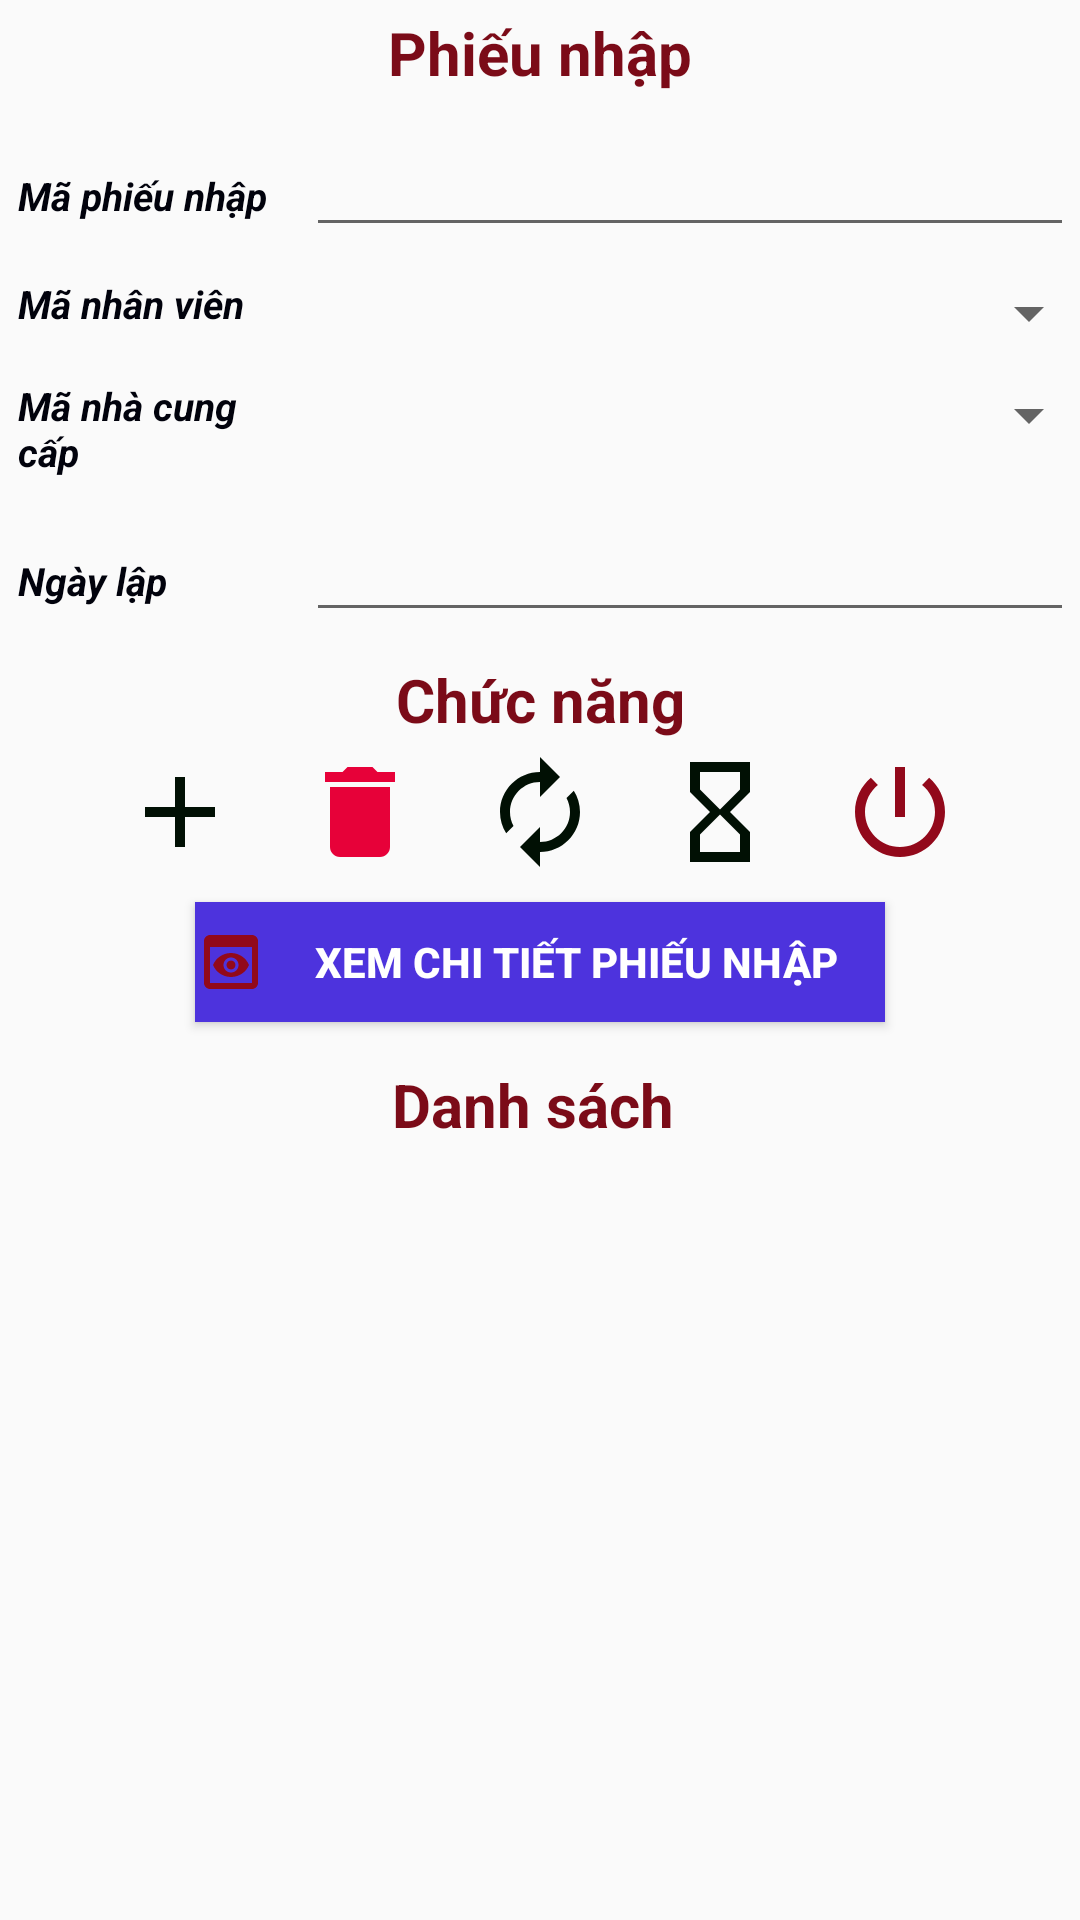

Produce the Android XML layout that renders to this screen, including the resource entries it uses.
<!-- AndroidManifest.xml: application theme Theme.AppCompat.DayNight.NoActionBar -->
<!-- res/layout/fragment_fr_phieunhap.xml -->
<?xml version="1.0" encoding="utf-8"?>
<FrameLayout xmlns:android="http://schemas.android.com/apk/res/android"
    xmlns:tools="http://schemas.android.com/tools"
    android:layout_width="match_parent"
    android:layout_height="match_parent"
    tools:context=".Activity_NhanVien.fr_phieunhap">

    
    <LinearLayout
        android:layout_width="match_parent"
        android:layout_height="wrap_content"
        android:orientation="vertical"
        >

        <TextView
            android:layout_width="match_parent"
            android:layout_height="wrap_content"
            android:layout_margin="4dp"
            android:text="Phiếu nhập"
            android:textAlignment="center"
            android:textColor="#FA780613"
            android:textSize="20dp"
            android:textStyle="bold" />

        <TableLayout
            android:id="@+id/tableLayout"
            android:layout_width="match_parent"
            android:layout_height="wrap_content"
            android:layout_marginStart="1dp"
            android:layout_marginTop="1dp"
            android:layout_marginEnd="1dp"
           >

            <TableRow
                android:layout_width="match_parent"
                android:layout_height="match_parent"
                android:layout_margin="5dp">

                <TextView
                    android:layout_width="96dp"
                    android:text="Mã phiếu nhập"
                    android:textColor="#01020C"
                    android:textSize="13dp"
                    android:textStyle="bold|italic" />

                <EditText
                    android:id="@+id/txtPN"
                    android:layout_width="265dp"
                    tools:ignore="TouchTargetSizeCheck,SpeakableTextPresentCheck,SpeakableTextPresentCheck,SpeakableTextPresentCheck" />
            </TableRow>


            <TableRow
                android:layout_width="match_parent"
                android:layout_height="match_parent"
                android:layout_margin="5dp">

                <TextView
                    android:layout_width="96dp"
                    android:text="Mã nhân viên"
                    android:textColor="#01020C"
                    android:textSize="13dp"
                    android:textStyle="bold|italic" />

                <Spinner
                    android:id="@+id/spnnhanvien"
                    android:layout_width="match_parent"
                    android:layout_height="wrap_content"
                    tools:ignore="SpeakableTextPresentCheck,TouchTargetSizeCheck" />
            </TableRow>

            <TableRow
                android:layout_width="match_parent"
                android:layout_height="match_parent"
                android:layout_margin="5dp">

                <TextView
                    android:layout_width="96dp"
                    android:text="Mã nhà cung cấp"
                    android:textColor="#01020C"
                    android:textSize="13dp"
                    android:textStyle="bold|italic" />

                <Spinner
                    android:id="@+id/spnmancc"
                    android:layout_width="match_parent"
                    android:layout_height="wrap_content"
                    tools:ignore="SpeakableTextPresentCheck,TouchTargetSizeCheck" />
            </TableRow>

            <TableRow
                android:layout_width="match_parent"
                android:layout_height="match_parent"
                android:layout_margin="5dp">

                <TextView
                    android:layout_width="96dp"
                    android:text="Ngày lập"
                    android:textColor="#01020C"
                    android:textSize="13dp"
                    android:textStyle="bold|italic" />

                <EditText
                    android:id="@+id/txtngaylap"
                    android:layout_width="265dp"
                    tools:ignore="SpeakableTextPresentCheck,TouchTargetSizeCheck" />
            </TableRow>


        </TableLayout>

        <TextView
            android:layout_width="match_parent"
            android:layout_height="wrap_content"
            android:layout_margin="4dp"
            android:text="Chức năng"
            android:textAlignment="center"
            android:textColor="#FA780613"
            android:textSize="20dp"
            android:textStyle="bold" />

        <LinearLayout
            android:layout_width="wrap_content"
            android:layout_height="match_parent"
            android:layout_gravity="center"
            android:orientation="horizontal">

            <Button
                android:id="@+id/btnThem"
                android:layout_width="40dp"
                android:layout_height="40dp"
                android:background="@drawable/ic_baseline_add_24"
                android:textColor="@color/white"
                android:textStyle="bold" />

            <Button
                android:id="@+id/btnXoa"
                android:layout_width="40dp"
                android:layout_height="40dp"
                android:layout_marginLeft="20dp"
                android:background="@drawable/ic_baseline_delete_24"
                android:textColor="@color/white"
                android:textStyle="bold" />

            <Button
                android:id="@+id/btnsua"
                android:layout_width="40dp"
                android:layout_height="40dp"
                android:layout_marginLeft="20dp"
                android:background="@drawable/ic_update"
                android:textColor="@color/white"
                android:textStyle="bold" />

            <Button
                android:id="@+id/btnlammoi"
                android:layout_width="40dp"
                android:layout_height="40dp"
                android:layout_marginLeft="20dp"
                android:background="@drawable/ic_baseline_hourglass_empty_24"
                android:textColor="@color/white"
                android:textStyle="bold" />

            <Button
                android:id="@+id/btnThoat"
                android:layout_width="40dp"
                android:layout_height="40dp"
                android:layout_gravity="center"
                android:layout_marginLeft="20dp"
                android:background="@drawable/ic_baseline_power_settings_new_24"
                android:textColor="@color/white"
                android:textStyle="bold" />
        </LinearLayout>

        <Button
            android:id="@+id/btnChiTietPhieuNhap"
            android:layout_width="230dp"
            android:layout_height="40dp"
            android:layout_gravity="center"
            android:layout_margin="10dp"
            android:layout_marginLeft="20dp"
            android:background="#4D33DD"
            android:drawableStart="@drawable/ic_baseline_preview_24"
            android:text="Xem chi tiết phiếu nhập"
            android:textColor="@color/white"
            android:textStyle="bold" />

        <TextView
            android:id="@+id/textView"
            android:layout_width="match_parent"
            android:layout_height="wrap_content"
            android:layout_margin="4dp"
            android:text="Danh sách "
            android:textAlignment="center"
            android:textColor="#FA780613"
            android:textSize="20dp"
            android:textStyle="bold" />

        <ListView
            android:id="@+id/lsv"
            android:layout_width="386dp"
            android:layout_height="351dp" />
    </LinearLayout>

</FrameLayout>
<!-- resources referenced by this layout -->
<resources>
  <!-- drawable ic_baseline_add_24 (drawable) -->
  <vector android:height="24dp" android:tint="#011004"
      android:viewportHeight="24" android:viewportWidth="24"
      android:width="24dp" xmlns:android="http://schemas.android.com/apk/res/android">
      <path android:fillColor="@android:color/white" android:pathData="M19,13h-6v6h-2v-6H5v-2h6V5h2v6h6v2z"/>
  </vector>
  <!-- drawable ic_baseline_delete_24 (drawable) -->
  <vector android:height="24dp" android:tint="#E70139"
      android:viewportHeight="24" android:viewportWidth="24"
      android:width="24dp" xmlns:android="http://schemas.android.com/apk/res/android">
      <path android:fillColor="@android:color/white" android:pathData="M6,19c0,1.1 0.9,2 2,2h8c1.1,0 2,-0.9 2,-2V7H6v12zM19,4h-3.5l-1,-1h-5l-1,1H5v2h14V4z"/>
  </vector>
  <!-- drawable ic_baseline_hourglass_empty_24 (drawable) -->
  <vector android:height="24dp" android:tint="#011004"
      android:viewportHeight="24" android:viewportWidth="24"
      android:width="24dp" xmlns:android="http://schemas.android.com/apk/res/android">
      <path android:fillColor="@android:color/white" android:pathData="M6,2v6h0.01L6,8.01 10,12l-4,4 0.01,0.01L6,16.01L6,22h12v-5.99h-0.01L18,16l-4,-4 4,-3.99 -0.01,-0.01L18,8L18,2L6,2zM16,16.5L16,20L8,20v-3.5l4,-4 4,4zM12,11.5l-4,-4L8,4h8v3.5l-4,4z"/>
  </vector>
  <!-- drawable ic_baseline_power_settings_new_24 (drawable) -->
  <vector android:height="24dp" android:tint="#92091B"
      android:viewportHeight="24" android:viewportWidth="24"
      android:width="24dp" xmlns:android="http://schemas.android.com/apk/res/android">
      <path android:fillColor="@android:color/white" android:pathData="M13,3h-2v10h2L13,3zM17.83,5.17l-1.42,1.42C17.99,7.86 19,9.81 19,12c0,3.87 -3.13,7 -7,7s-7,-3.13 -7,-7c0,-2.19 1.01,-4.14 2.58,-5.42L6.17,5.17C4.23,6.82 3,9.26 3,12c0,4.97 4.03,9 9,9s9,-4.03 9,-9c0,-2.74 -1.23,-5.18 -3.17,-6.83z"/>
  </vector>
  <!-- drawable ic_baseline_preview_24 (drawable) -->
  <vector android:height="24dp" android:tint="#92091B"
      android:viewportHeight="24" android:viewportWidth="24"
      android:width="24dp" xmlns:android="http://schemas.android.com/apk/res/android">
      <path android:fillColor="@android:color/white" android:pathData="M19,3H5C3.89,3 3,3.9 3,5v14c0,1.1 0.89,2 2,2h14c1.1,0 2,-0.9 2,-2V5C21,3.9 20.11,3 19,3zM19,19H5V7h14V19zM13.5,13c0,0.83 -0.67,1.5 -1.5,1.5s-1.5,-0.67 -1.5,-1.5c0,-0.83 0.67,-1.5 1.5,-1.5S13.5,12.17 13.5,13zM12,9c-2.73,0 -5.06,1.66 -6,4c0.94,2.34 3.27,4 6,4s5.06,-1.66 6,-4C17.06,10.66 14.73,9 12,9zM12,15.5c-1.38,0 -2.5,-1.12 -2.5,-2.5c0,-1.38 1.12,-2.5 2.5,-2.5c1.38,0 2.5,1.12 2.5,2.5C14.5,14.38 13.38,15.5 12,15.5z"/>
  </vector>
  <!-- drawable ic_update (drawable) -->
  <vector android:height="24dp" android:tint="#011004"
      android:viewportHeight="24" android:viewportWidth="24"
      android:width="24dp" xmlns:android="http://schemas.android.com/apk/res/android">
      <path android:fillColor="@android:color/white" android:pathData="M12,6v3l4,-4 -4,-4v3c-4.42,0 -8,3.58 -8,8 0,1.57 0.46,3.03 1.24,4.26L6.7,14.8c-0.45,-0.83 -0.7,-1.79 -0.7,-2.8 0,-3.31 2.69,-6 6,-6zM18.76,7.74L17.3,9.2c0.44,0.84 0.7,1.79 0.7,2.8 0,3.31 -2.69,6 -6,6v-3l-4,4 4,4v-3c4.42,0 8,-3.58 8,-8 0,-1.57 -0.46,-3.03 -1.24,-4.26z"/>
  </vector>
  <!-- not gathered from this repository: default colours our renderer supplied (Android Studio template values) -->
  <color name="white">#FFFFFFFF</color>
</resources>
